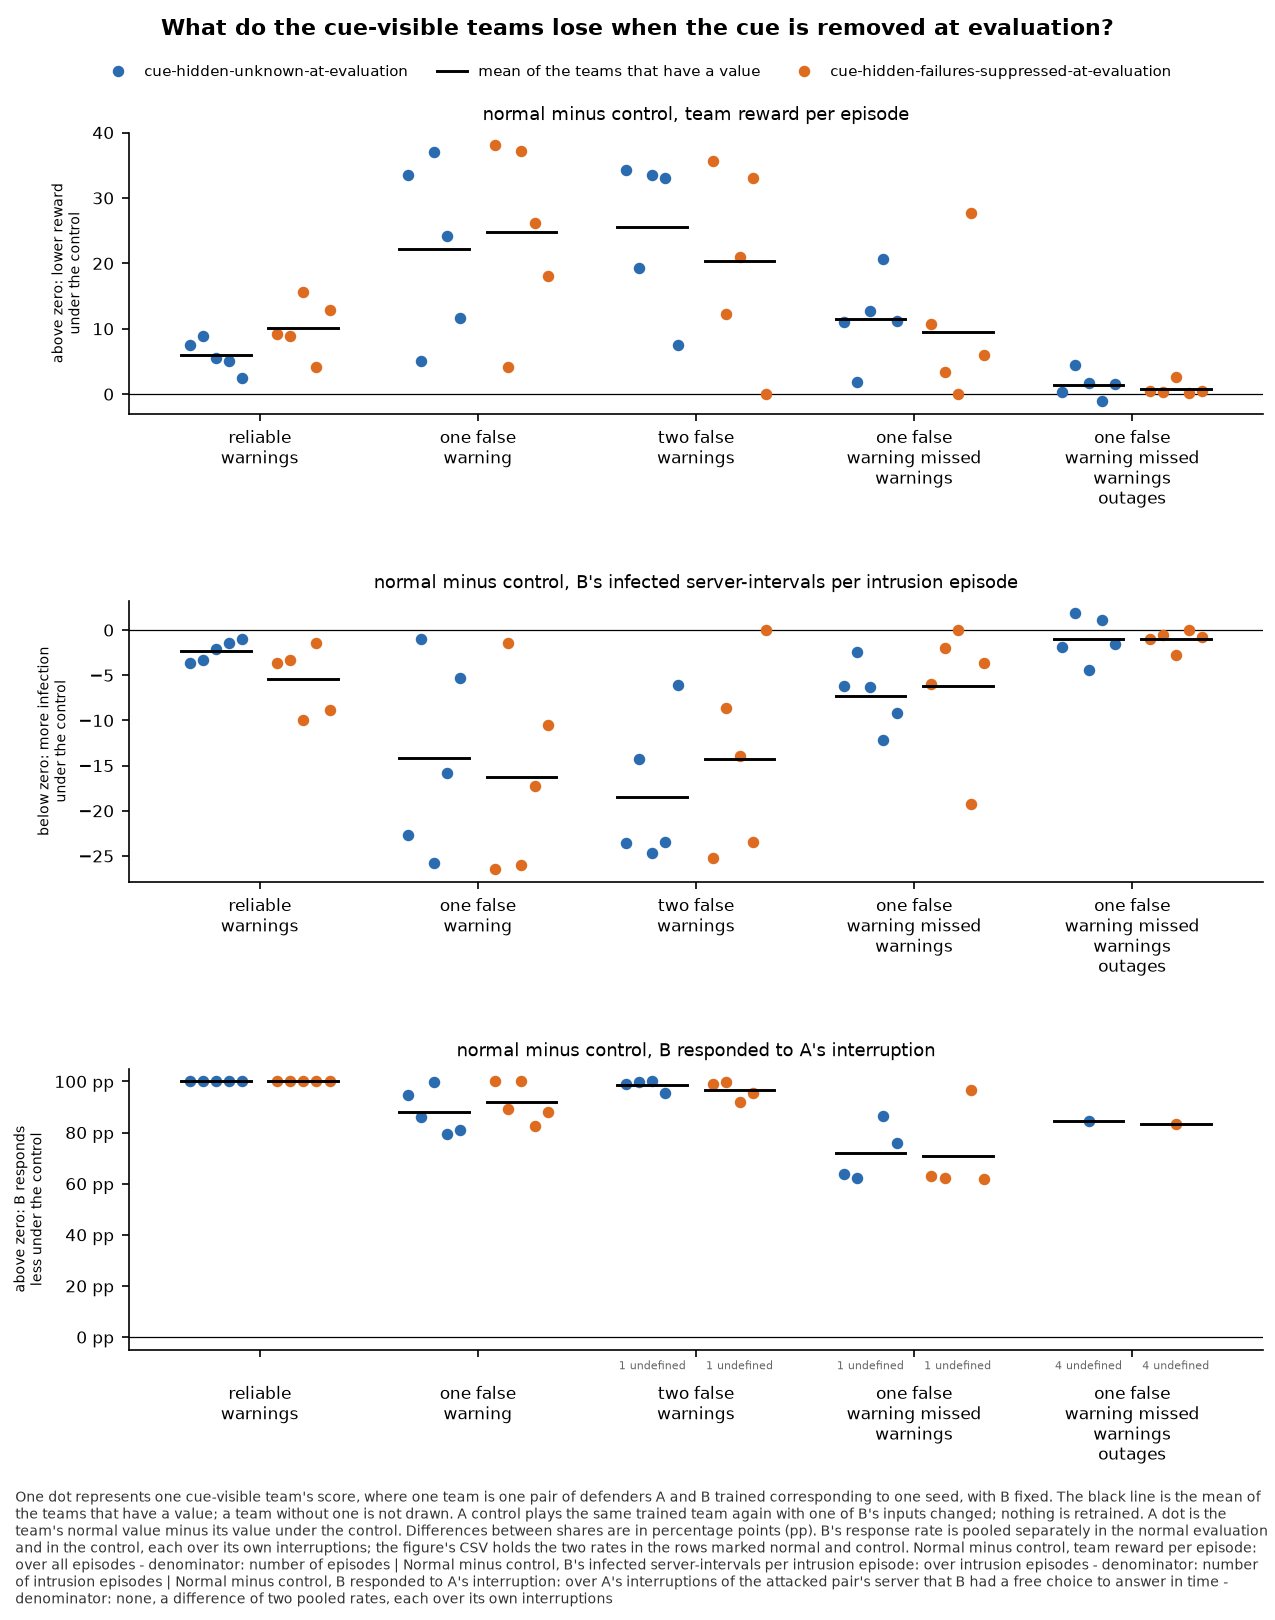

Source data for this figure (header and first rows):
panel, series, seed, x, value, sd, numerator, count, mark
normal minus control, team reward per ep…, cue-hidden-unknown-at-evaluation, 0, reliable-warnings, 7.572, , , , team
normal minus control, team reward per ep…, cue-hidden-unknown-at-evaluation, 1, reliable-warnings, 8.833, , , , team
normal minus control, team reward per ep…, cue-hidden-unknown-at-evaluation, 2, reliable-warnings, 5.576, , , , team
normal minus control, team reward per ep…, cue-hidden-unknown-at-evaluation, 3, reliable-warnings, 5.071, , , , team
normal minus control, team reward per ep…, cue-hidden-unknown-at-evaluation, 4, reliable-warnings, 2.526, , , , team
normal minus control, team reward per ep…, cue-hidden-unknown-at-evaluation, , reliable-warnings, 5.915, , , 5, mean
normal minus control, team reward per ep…, cue-hidden-failures-suppressed-at-evalua…, 0, reliable-warnings, 9.165, , , , team
normal minus control, team reward per ep…, cue-hidden-failures-suppressed-at-evalua…, 1, reliable-warnings, 8.833, , , , team
normal minus control, team reward per ep…, cue-hidden-failures-suppressed-at-evalua…, 2, reliable-warnings, 15.62, , , , team
normal minus control, team reward per ep…, cue-hidden-failures-suppressed-at-evalua…, 3, reliable-warnings, 4.22, , , , team
normal minus control, team reward per ep…, cue-hidden-failures-suppressed-at-evalua…, 4, reliable-warnings, 12.89, , , , team
normal minus control, team reward per ep…, cue-hidden-failures-suppressed-at-evalua…, , reliable-warnings, 10.15, , , 5, mean
normal minus control, team reward per ep…, cue-hidden-unknown-at-evaluation, 0, one-false-warning, 33.52, , , , team
normal minus control, team reward per ep…, cue-hidden-unknown-at-evaluation, 1, one-false-warning, 4.998, , , , team
normal minus control, team reward per ep…, cue-hidden-unknown-at-evaluation, 2, one-false-warning, 36.99, , , , team
normal minus control, team reward per ep…, cue-hidden-unknown-at-evaluation, 3, one-false-warning, 24.15, , , , team
normal minus control, team reward per ep…, cue-hidden-unknown-at-evaluation, 4, one-false-warning, 11.61, , , , team
normal minus control, team reward per ep…, cue-hidden-unknown-at-evaluation, , one-false-warning, 22.26, , , 5, mean
normal minus control, team reward per ep…, cue-hidden-failures-suppressed-at-evalua…, 0, one-false-warning, 38.05, , , , team
normal minus control, team reward per ep…, cue-hidden-failures-suppressed-at-evalua…, 1, one-false-warning, 4.225, , , , team
normal minus control, team reward per ep…, cue-hidden-failures-suppressed-at-evalua…, 2, one-false-warning, 37.14, , , , team
normal minus control, team reward per ep…, cue-hidden-failures-suppressed-at-evalua…, 3, one-false-warning, 26.12, , , , team
normal minus control, team reward per ep…, cue-hidden-failures-suppressed-at-evalua…, 4, one-false-warning, 18.13, , , , team
normal minus control, team reward per ep…, cue-hidden-failures-suppressed-at-evalua…, , one-false-warning, 24.73, , , 5, mean
normal minus control, team reward per ep…, cue-hidden-unknown-at-evaluation, 0, two-false-warnings, 34.28, , , , team
normal minus control, team reward per ep…, cue-hidden-unknown-at-evaluation, 1, two-false-warnings, 19.29, , , , team
normal minus control, team reward per ep…, cue-hidden-unknown-at-evaluation, 2, two-false-warnings, 33.53, , , , team
normal minus control, team reward per ep…, cue-hidden-unknown-at-evaluation, 3, two-false-warnings, 33.06, , , , team
normal minus control, team reward per ep…, cue-hidden-unknown-at-evaluation, 4, two-false-warnings, 7.577, , , , team
normal minus control, team reward per ep…, cue-hidden-unknown-at-evaluation, , two-false-warnings, 25.55, , , 5, mean
normal minus control, team reward per ep…, cue-hidden-failures-suppressed-at-evalua…, 0, two-false-warnings, 35.72, , , , team
normal minus control, team reward per ep…, cue-hidden-failures-suppressed-at-evalua…, 1, two-false-warnings, 12.25, , , , team
normal minus control, team reward per ep…, cue-hidden-failures-suppressed-at-evalua…, 2, two-false-warnings, 21.04, , , , team
normal minus control, team reward per ep…, cue-hidden-failures-suppressed-at-evalua…, 3, two-false-warnings, 33.06, , , , team
normal minus control, team reward per ep…, cue-hidden-failures-suppressed-at-evalua…, 4, two-false-warnings, 0.0, , , , team
normal minus control, team reward per ep…, cue-hidden-failures-suppressed-at-evalua…, , two-false-warnings, 20.41, , , 5, mean
normal minus control, team reward per ep…, cue-hidden-unknown-at-evaluation, 0, one-false-warning-missed-warnings, 10.99, , , , team
normal minus control, team reward per ep…, cue-hidden-unknown-at-evaluation, 1, one-false-warning-missed-warnings, 1.926, , , , team
normal minus control, team reward per ep…, cue-hidden-unknown-at-evaluation, 2, one-false-warning-missed-warnings, 12.7, , , , team
normal minus control, team reward per ep…, cue-hidden-unknown-at-evaluation, 3, one-false-warning-missed-warnings, 20.63, , , , team
normal minus control, team reward per ep…, cue-hidden-unknown-at-evaluation, 4, one-false-warning-missed-warnings, 11.25, , , , team
normal minus control, team reward per ep…, cue-hidden-unknown-at-evaluation, , one-false-warning-missed-warnings, 11.5, , , 5, mean
normal minus control, team reward per ep…, cue-hidden-failures-suppressed-at-evalua…, 0, one-false-warning-missed-warnings, 10.74, , , , team
normal minus control, team reward per ep…, cue-hidden-failures-suppressed-at-evalua…, 1, one-false-warning-missed-warnings, 3.383, , , , team
normal minus control, team reward per ep…, cue-hidden-failures-suppressed-at-evalua…, 2, one-false-warning-missed-warnings, 0.0, , , , team
normal minus control, team reward per ep…, cue-hidden-failures-suppressed-at-evalua…, 3, one-false-warning-missed-warnings, 27.69, , , , team
normal minus control, team reward per ep…, cue-hidden-failures-suppressed-at-evalua…, 4, one-false-warning-missed-warnings, 6.029, , , , team
normal minus control, team reward per ep…, cue-hidden-failures-suppressed-at-evalua…, , one-false-warning-missed-warnings, 9.567, , , 5, mean
normal minus control, team reward per ep…, cue-hidden-unknown-at-evaluation, 0, one-false-warning-missed-warnings-outage…, 0.327, , , , team
normal minus control, team reward per ep…, cue-hidden-unknown-at-evaluation, 1, one-false-warning-missed-warnings-outage…, 4.447, , , , team
normal minus control, team reward per ep…, cue-hidden-unknown-at-evaluation, 2, one-false-warning-missed-warnings-outage…, 1.747, , , , team
normal minus control, team reward per ep…, cue-hidden-unknown-at-evaluation, 3, one-false-warning-missed-warnings-outage…, -1.03, , , , team
normal minus control, team reward per ep…, cue-hidden-unknown-at-evaluation, 4, one-false-warning-missed-warnings-outage…, 1.496, , , , team
normal minus control, team reward per ep…, cue-hidden-unknown-at-evaluation, , one-false-warning-missed-warnings-outage…, 1.397, , , 5, mean
normal minus control, team reward per ep…, cue-hidden-failures-suppressed-at-evalua…, 0, one-false-warning-missed-warnings-outage…, 0.4175, , , , team
normal minus control, team reward per ep…, cue-hidden-failures-suppressed-at-evalua…, 1, one-false-warning-missed-warnings-outage…, 0.2812, , , , team
normal minus control, team reward per ep…, cue-hidden-failures-suppressed-at-evalua…, 2, one-false-warning-missed-warnings-outage…, 2.617, , , , team
normal minus control, team reward per ep…, cue-hidden-failures-suppressed-at-evalua…, 3, one-false-warning-missed-warnings-outage…, 0.1335, , , , team
normal minus control, team reward per ep…, cue-hidden-failures-suppressed-at-evalua…, 4, one-false-warning-missed-warnings-outage…, 0.4763, , , , team
normal minus control, team reward per ep…, cue-hidden-failures-suppressed-at-evalua…, , one-false-warning-missed-warnings-outage…, 0.7851, , , 5, mean
... 220 more rows
